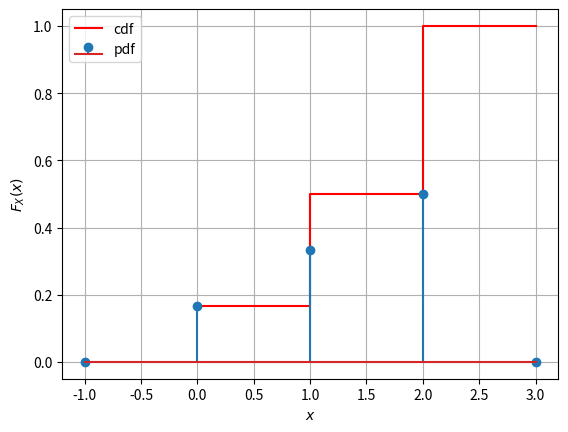

The matplotlib source for this figure: (Note: this script raises an exception after producing the figure.)
import numpy as np
import matplotlib.pyplot as plt


def pdf_fun(y):
    for x in range(-1,4):
        if(x==0):
            y.append(1/6)
        elif(x==1):
            y.append(1/3)
        elif(x==2):
            y.append(1/2)
        else:
            y.append(0)
    return y

x =np.arange(0,4)
pdf=[]
cdf = []                   
pdf = pdf_fun(pdf)
print(pdf)
sum=0
for i in pdf:
    sum = sum + i
    cdf.append(sum)
print(x)
print(cdf)
plt.step(x,cdf[1:],where = 'post',color='r')
x = np.arange(-1,4)
plt.stem(x,pdf)
plt.grid()          
plt.xlabel('$x$')
plt.ylabel('$F_X(x)$')

plt.legend(["cdf","pdf"])
plt.savefig('/home/<user>/fwc-2/probability/12.13.4.9/codes/fig.pdf')
plt.savefig('/home/<user>/fwc-2/probability/12.13.4.9/codes/fig.pdf')
plt.show() 
